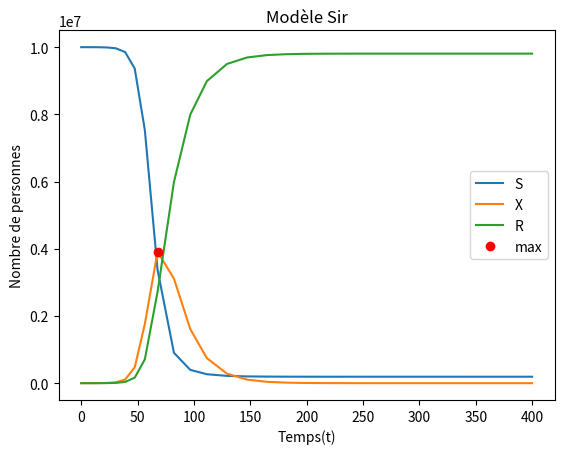
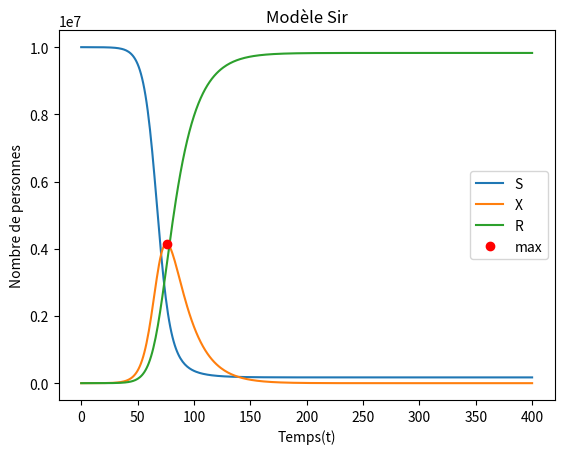

These charts were generated, in order, by the following Python code:
from scipy.integrate import solve_ivp as ode45
import numpy as np
from matplotlib import pyplot
from scipy.interpolate import CubicSpline
def sirmodel(t, y, beta , gamma):
    n = y[0] + y[1] + y[2]
    dy = np.zeros(3)
    dy[0] = (-beta * y[0] * y[1]) / n
    dy[1] = (beta*y[0]*y[1]) / n - gamma*y[1]
    dy[2] = gamma*y[1]
    return dy

def eulerexplicite(f, t_span, y0, h):
    nbr_element = ((t_span[1] - t_span[0])//h) + 1 
    y = np.empty((len(y0), nbr_element    ))
    t = np.linspace(t_span[0], t_span[1], num = nbr_element)
    y[:,0] = y0  
    for i in range(1, nbr_element):    
        y[:, i] = y[:,i - 1] + h*f(t[i - 1], y[:,i - 1])
    return t, y

def main():
    n = 10**(7)
    x_0 = 100
    s_0 = n - x_0
    r_0 = 0
    gamma = 0.06
    # beta = R0 * gamma
    beta = gamma * 4
    solution = ode45(lambda t, y : sirmodel(t,y, beta, gamma), [0, 400], [s_0, x_0, r_0])
    pyplot.figure()
    pyplot.plot(solution.t, solution.y[0,:], label="S")
    pyplot.plot(solution.t, solution.y[1,:], label="X")
    pyplot.plot(solution.t, solution.y[2,:], label="R")
    index_1 = np.where(solution.y[1] == solution.y[1].max())
    time_max_1 = solution.t[index_1]
    pyplot.plot(time_max_1, solution.y[1].max(), 'ro', label = 'max')
    pyplot.legend(loc="best")
    pyplot.title("Modèle Sir")
    pyplot.xlabel("Temps(t)")
    pyplot.ylabel("Nombre de personnes")
    pyplot.savefig("test.png")
    print(solution.y[1].max())   
    t1 ,y1 = eulerexplicite(lambda t, y : sirmodel(t,y,beta,gamma),[0, 400], [s_0, x_0, r_0], 1)
    pyplot.figure()
    pyplot.plot(t1, y1[0,:], label="S")
    pyplot.plot(t1, y1[1,:], label="X")
    pyplot.plot(t1, y1[2,:], label="R")
    index = np.where(y1[1] == y1[1].max())
    time_max = t1[index]
    pyplot.plot(time_max, y1[1].max(), 'ro', label = 'max')
    pyplot.legend(loc="best")
    pyplot.title("Modèle Sir")
    pyplot.xlabel("Temps(t)")
    pyplot.ylabel("Nombre de personnes")    
    pyplot.savefig("secondtest.png")
    print(solution.y[1].max())
    function2 = CubicSpline(t1, y1[1], bc_type="clamped")
    print(function2)

main()
